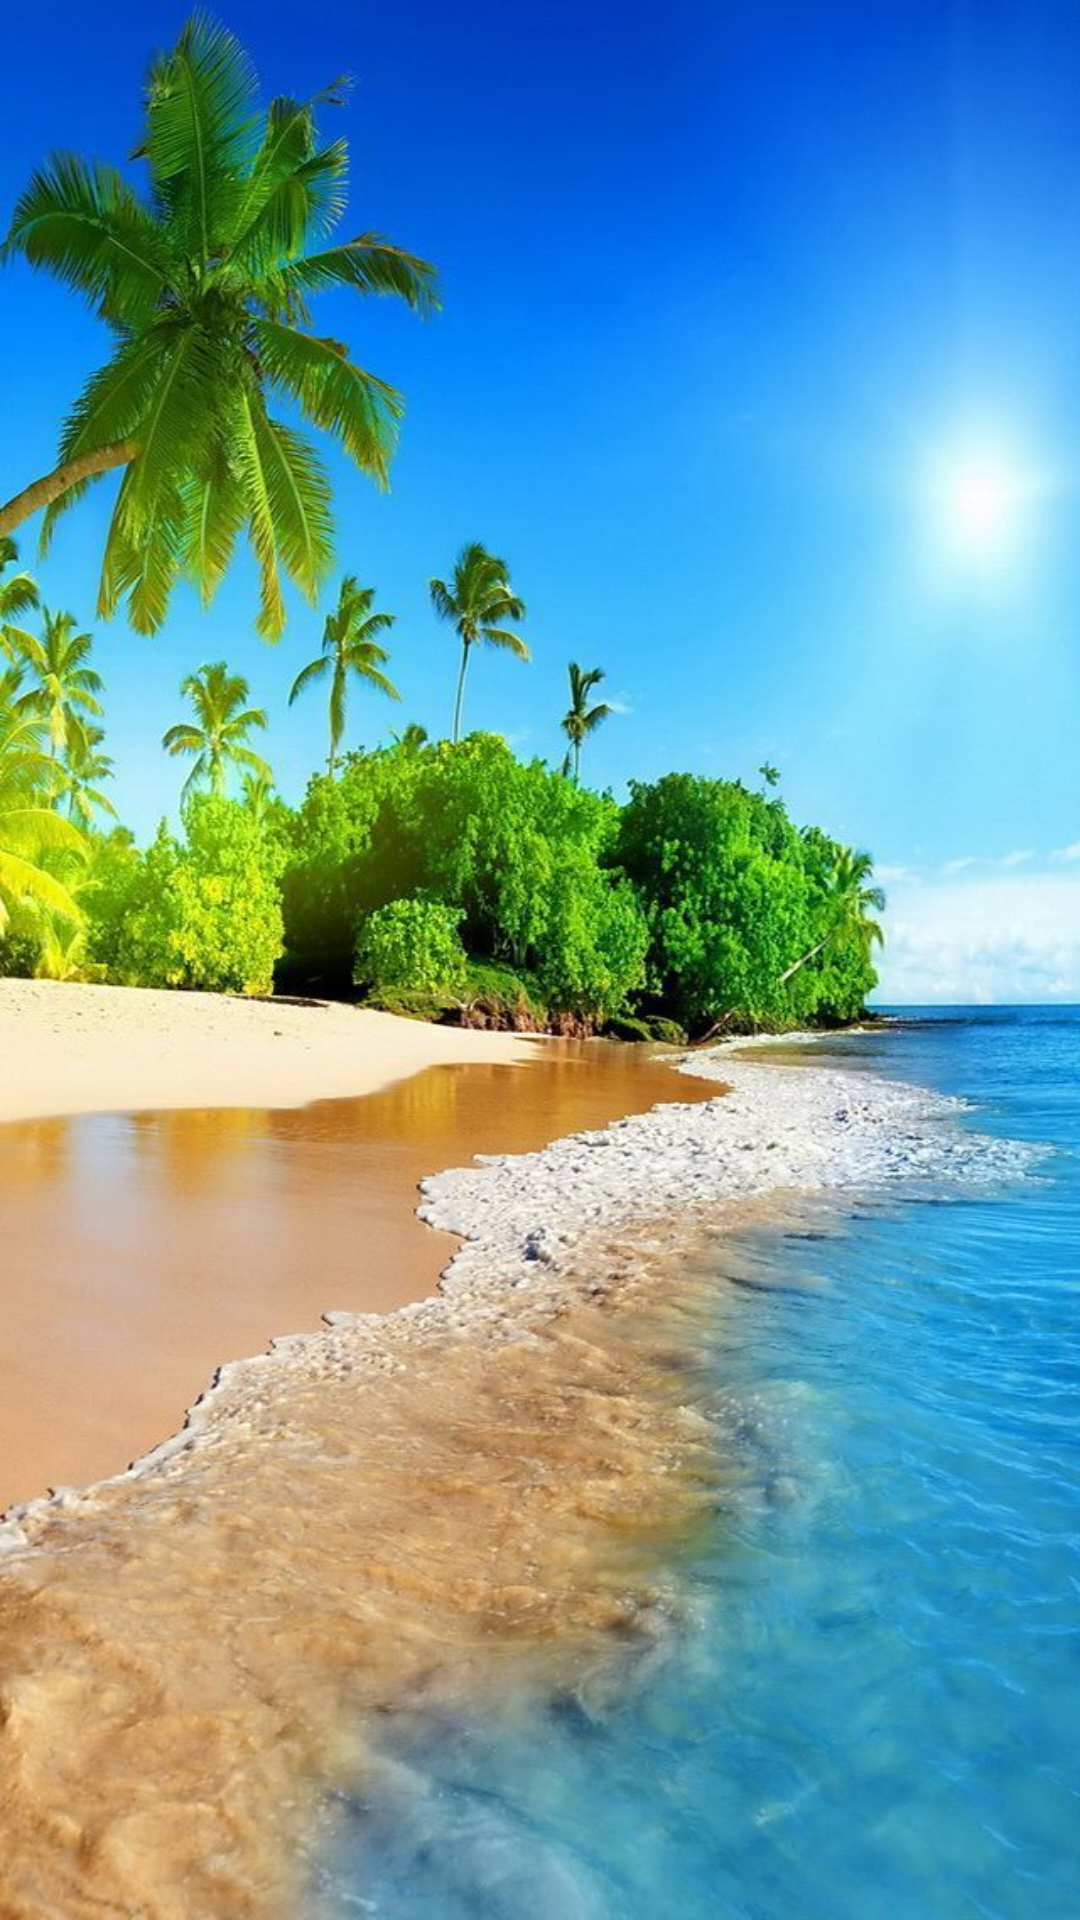

Produce the Android XML layout that renders to this screen, including the resource entries it uses.
<!-- AndroidManifest.xml: application theme Theme.SimpleWeather2022 -->
<!-- res/layout/activity_main.xml -->
<?xml version="1.0" encoding="utf-8"?>
<androidx.constraintlayout.widget.ConstraintLayout xmlns:android="http://schemas.android.com/apk/res/android"
    xmlns:app="http://schemas.android.com/apk/res-auto"
    xmlns:tools="http://schemas.android.com/tools"
    android:layout_width="match_parent"
    android:layout_height="match_parent"
    android:background="@drawable/fiji"
    tools:context=".MainActivity">


    <FrameLayout

        android:id="@+id/weather_frame"
        android:layout_width="380dp"
        android:layout_height="320dp"
        app:layout_constraintBottom_toBottomOf="parent"
        app:layout_constraintEnd_toEndOf="parent"
        app:layout_constraintHorizontal_bias="0.483"
        app:layout_constraintStart_toStartOf="parent"
        app:layout_constraintTop_toTopOf="parent"
        app:layout_constraintVertical_bias="0.038" />

    <FrameLayout
        android:id="@+id/tide_frame"
        android:layout_width="380dp"
        android:layout_height="320dp"
        app:layout_constraintBottom_toBottomOf="parent"
        app:layout_constraintEnd_toEndOf="parent"
        app:layout_constraintHorizontal_bias="0.483"
        app:layout_constraintStart_toStartOf="parent"
        app:layout_constraintTop_toTopOf="parent"
        app:layout_constraintVertical_bias="0.866" />


</androidx.constraintlayout.widget.ConstraintLayout>
<!-- resources referenced by this layout -->
<resources>
  <!-- drawable fiji: jpg bitmap (drawable, 122136 bytes) -->
  <style name="Theme.SimpleWeather2022" parent="Theme.MaterialComponents.DayNight.DarkActionBar">
          
          <item name="colorPrimary">@color/purple_500</item>
          <item name="colorPrimaryVariant">@color/purple_700</item>
          <item name="colorOnPrimary">@color/white</item>
          
          <item name="colorSecondary">@color/teal_200</item>
          <item name="colorSecondaryVariant">@color/teal_700</item>
          <item name="colorOnSecondary">@color/black</item>
          
          <item name="android:statusBarColor" tools:targetApi="l">?attr/colorPrimaryVariant</item>
          
      </style>
  <color name="purple_500">#FF6200EE</color>
  <color name="purple_700">#FF3700B3</color>
  <color name="white">#FFFFFFFF</color>
  <color name="teal_200">#FF03DAC5</color>
  <color name="teal_700">#FF018786</color>
  <color name="black">#FF000000</color>
</resources>
